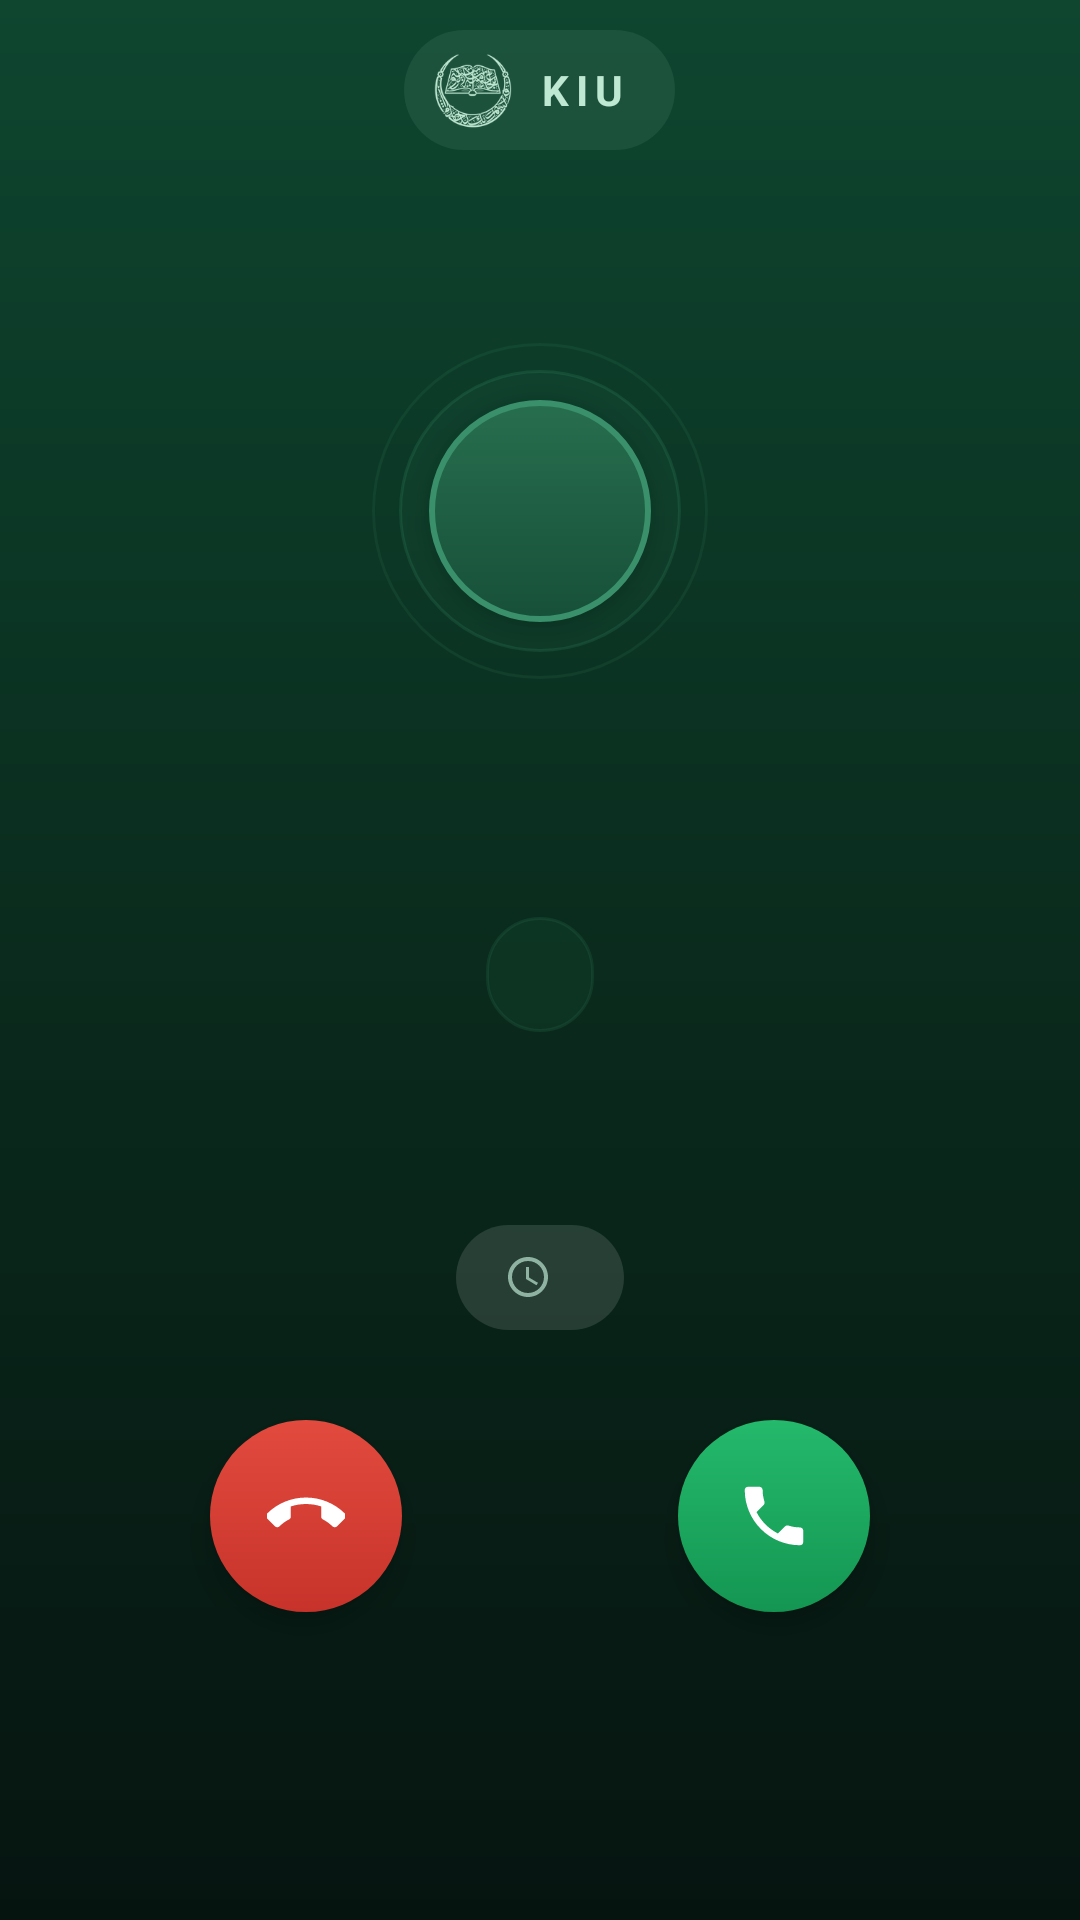

Reconstruct the res/layout file that produces this screen, plus the resources it refers to.
<!-- AndroidManifest.xml: fallback theme Theme.MaterialComponents.DayNight.NoActionBar -->
<!-- res/layout/kiu_lesson_call.xml -->
<?xml version="1.0" encoding="utf-8"?>
<LinearLayout xmlns:android="http://schemas.android.com/apk/res/android"
    android:id="@+id/call_root"
    android:layout_width="match_parent"
    android:layout_height="match_parent"
    android:background="@drawable/kiu_call_background"
    android:clipChildren="false"
    android:clipToPadding="false"
    android:fitsSystemWindows="false"
    android:gravity="center_horizontal"
    android:orientation="vertical"
    android:paddingHorizontal="24dp"
    android:paddingTop="@dimen/call_top_padding"
    android:paddingBottom="@dimen/call_bottom_padding">

    
    <LinearLayout
        android:layout_width="wrap_content"
        android:layout_height="wrap_content"
        android:background="@drawable/kiu_call_brand_pill"
        android:gravity="center_vertical"
        android:orientation="horizontal"
        android:paddingStart="10dp"
        android:paddingEnd="16dp"
        android:paddingVertical="7dp">

        <ImageView
            android:id="@+id/call_brand_logo"
            android:layout_width="26dp"
            android:layout_height="26dp"
            android:contentDescription="@null"
            android:src="@drawable/kiu_logo"
            android:tint="@color/call_brand" />

        <TextView
            android:id="@+id/call_brand_name"
            android:layout_width="wrap_content"
            android:layout_height="wrap_content"
            android:layout_marginStart="9dp"
            android:letterSpacing="0.16"
            android:text="@string/app_name"
            android:textColor="@color/call_brand"
            android:textSize="14sp"
            android:textStyle="bold" />
    </LinearLayout>

    
    <LinearLayout
        android:layout_width="match_parent"
        android:layout_height="0dp"
        android:layout_weight="1"
        android:gravity="center"
        android:minHeight="0dp"
        android:orientation="vertical">

        
        <FrameLayout
            android:id="@+id/call_avatar_block"
            android:layout_width="@dimen/call_halo_size"
            android:layout_height="@dimen/call_halo_size">

            <View
                android:id="@+id/call_halo_outer"
                android:layout_width="match_parent"
                android:layout_height="match_parent"
                android:background="@drawable/kiu_call_halo_outer" />

            <View
                android:id="@+id/call_halo"
                android:layout_width="@dimen/call_halo_inner"
                android:layout_height="@dimen/call_halo_inner"
                android:layout_gravity="center"
                android:background="@drawable/kiu_call_halo" />

            
            <TextView
                android:id="@+id/call_avatar"
                android:layout_width="@dimen/call_avatar_size"
                android:layout_height="@dimen/call_avatar_size"
                android:layout_gravity="center"
                android:background="@drawable/kiu_call_avatar_bg"
                android:elevation="6dp"
                android:gravity="center"
                android:textColor="@color/call_title"
                android:textSize="@dimen/call_avatar_text"
                android:textStyle="bold" />
        </FrameLayout>

        <TextView
            android:id="@+id/call_incoming_label"
            android:layout_width="wrap_content"
            android:layout_height="wrap_content"
            android:layout_marginTop="@dimen/call_label_margin"
            android:alpha="0.9"
            android:letterSpacing="0.16"
            android:textAllCaps="true"
            android:textColor="@color/call_label"
            android:textSize="12sp"
            android:textStyle="bold" />

        
        <TextView
            android:id="@+id/call_title"
            android:layout_width="match_parent"
            android:layout_height="wrap_content"
            android:layout_marginTop="10dp"
            android:ellipsize="end"
            android:gravity="center"
            android:lineSpacingExtra="3dp"
            android:maxLines="@integer/call_title_max_lines"
            android:textColor="@color/call_title"
            android:textSize="@dimen/call_title_text"
            android:textStyle="bold" />

        
        <TextView
            android:id="@+id/call_start"
            android:layout_width="wrap_content"
            android:layout_height="wrap_content"
            android:layout_marginTop="14dp"
            android:background="@drawable/kiu_call_time_pill"
            android:paddingHorizontal="18dp"
            android:paddingVertical="9dp"
            android:textColor="@color/call_subtle"
            android:textSize="15sp"
            android:textStyle="bold" />
    </LinearLayout>

    
    <TextView
        android:id="@+id/call_countdown"
        android:layout_width="wrap_content"
        android:layout_height="wrap_content"
        android:layout_marginBottom="@dimen/call_countdown_margin"
        android:background="@drawable/kiu_call_countdown_pill"
        android:drawableStart="@drawable/ic_lesson_call_timer"
        android:drawablePadding="8dp"
        android:gravity="center_vertical"
        android:paddingHorizontal="16dp"
        android:paddingVertical="8dp"
        android:textColor="@color/call_subtle"
        android:textSize="14sp"
        android:textStyle="bold" />

    <LinearLayout
        android:layout_width="match_parent"
        android:layout_height="wrap_content"
        android:clipChildren="false"
        android:clipToPadding="false"
        android:gravity="center"
        android:orientation="horizontal">

        <LinearLayout
            android:layout_width="0dp"
            android:layout_height="wrap_content"
            android:layout_weight="1"
            android:clipChildren="false"
            android:clipToPadding="false"
            android:gravity="bottom|center_horizontal"
            android:orientation="vertical">

            <ImageButton
                android:id="@+id/call_decline"
                android:layout_width="@dimen/call_button_size"
                android:layout_height="@dimen/call_button_size"
                android:background="@drawable/kiu_call_decline_bg"
                android:contentDescription="@null"
                android:elevation="6dp"
                android:padding="@dimen/call_button_padding"
                android:scaleType="fitCenter"
                android:src="@drawable/ic_lesson_call_decline" />

            <TextView
                android:id="@+id/call_decline_label"
                android:layout_width="wrap_content"
                android:layout_height="wrap_content"
                android:layout_marginTop="7dp"
                android:alpha="0.85"
                android:textColor="@color/call_title"
                android:textSize="13sp" />
        </LinearLayout>

        <LinearLayout
            android:layout_width="0dp"
            android:layout_height="wrap_content"
            android:layout_weight="1"
            android:clipChildren="false"
            android:clipToPadding="false"
            android:gravity="bottom|center_horizontal"
            android:orientation="vertical">

            
            <ImageButton
                android:id="@+id/call_answer"
                android:layout_width="@dimen/call_button_size"
                android:layout_height="@dimen/call_button_size"
                android:background="@drawable/kiu_call_answer_bg"
                android:contentDescription="@null"
                android:elevation="6dp"
                android:padding="@dimen/call_button_padding"
                android:scaleType="fitCenter"
                android:src="@drawable/ic_lesson_call_answer" />

            <TextView
                android:id="@+id/call_answer_label"
                android:layout_width="wrap_content"
                android:layout_height="wrap_content"
                android:layout_marginTop="7dp"
                android:textColor="@color/call_title"
                android:textSize="13sp"
                android:textStyle="bold" />
        </LinearLayout>
    </LinearLayout>
</LinearLayout>
<!-- resources referenced by this layout -->
<resources>
  <color name="call_brand">#BFE8D2</color>
  <color name="call_label">#7FD7AC</color>
  <color name="call_subtle">#B9DCC9</color>
  <color name="call_title">#FFFFFF</color>
  <dimen name="call_avatar_size">74dp</dimen>
  <dimen name="call_avatar_text">32sp</dimen>
  <dimen name="call_bottom_padding">78dp</dimen>
  <dimen name="call_button_padding">19dp</dimen>
  <dimen name="call_button_size">64dp</dimen>
  <dimen name="call_countdown_margin">30dp</dimen>
  <dimen name="call_halo_inner">94dp</dimen>
  <dimen name="call_halo_size">112dp</dimen>
  <dimen name="call_label_margin">12dp</dimen>
  <dimen name="call_title_text">20sp</dimen>
  <dimen name="call_top_padding">10dp</dimen>
  <!-- drawable kiu_call_avatar_bg (drawable) -->
  <?xml version="1.0" encoding="utf-8"?>
  <shape xmlns:android="http://schemas.android.com/apk/res/android" android:shape="oval">
      <gradient
          android:angle="270"
          android:startColor="@color/call_avatar_top"
          android:endColor="@color/call_avatar"
          android:type="linear" />
      <stroke
          android:width="2dp"
          android:color="@color/call_avatar_stroke" />
  </shape>
  <!-- drawable kiu_call_background (drawable) -->
  <?xml version="1.0" encoding="utf-8"?>
  <shape xmlns:android="http://schemas.android.com/apk/res/android" android:shape="rectangle">
      <gradient
          android:angle="270"
          android:startColor="@color/call_bg_top"
          android:centerColor="@color/call_bg_mid"
          android:endColor="@color/call_bg_bottom"
          android:type="linear" />
  </shape>
  <!-- drawable kiu_call_brand_pill (drawable) -->
  <?xml version="1.0" encoding="utf-8"?>
  <shape xmlns:android="http://schemas.android.com/apk/res/android" android:shape="rectangle">
      <solid android:color="@color/call_brand_pill" />
      <corners android:radius="22dp" />
  </shape>
  <!-- drawable kiu_call_countdown_pill (drawable) -->
  <?xml version="1.0" encoding="utf-8"?>
  <shape xmlns:android="http://schemas.android.com/apk/res/android" android:shape="rectangle">
      <solid android:color="@color/call_countdown_bg" />
      <corners android:radius="18dp" />
  </shape>
  <!-- drawable kiu_call_halo (drawable) -->
  <?xml version="1.0" encoding="utf-8"?>
  <shape xmlns:android="http://schemas.android.com/apk/res/android" android:shape="oval">
      <solid android:color="@color/call_halo_fill" />
      <stroke
          android:width="1dp"
          android:color="@color/call_halo_ring" />
  </shape>
  <!-- drawable kiu_call_halo_outer (drawable) -->
  <?xml version="1.0" encoding="utf-8"?>
  <shape xmlns:android="http://schemas.android.com/apk/res/android" android:shape="oval">
      <solid android:color="@android:color/transparent" />
      <stroke
          android:width="1dp"
          android:color="@color/call_halo_ring_faint" />
  </shape>
  <!-- drawable kiu_call_time_pill (drawable) -->
  <?xml version="1.0" encoding="utf-8"?>
  <shape xmlns:android="http://schemas.android.com/apk/res/android" android:shape="rectangle">
      <solid android:color="#1A2E7F5B" />
      <stroke
          android:width="1dp"
          android:color="#332E7F5B" />
      <corners android:radius="20dp" />
  </shape>
  <integer name="call_title_max_lines">2</integer>
  <string name="app_name" translatable="false">KIU</string>
  <color name="call_answer_top">#24B96C</color>
  <color name="call_answer">#149652</color>
  <color name="call_avatar_top">#276E4E</color>
  <color name="call_avatar">#175039</color>
  <color name="call_avatar_stroke">#39906A</color>
  <color name="call_bg_top">#0E4630</color>
  <color name="call_bg_mid">#0A2B1D</color>
  <color name="call_bg_bottom">#061410</color>
  <color name="call_brand_pill">#14BFE8D2</color>
  <color name="call_countdown_bg">#1FFFFFFF</color>
  <color name="call_decline_top">#E24A3E</color>
  <color name="call_decline">#C7332A</color>
  <color name="call_halo_fill">#14318F63</color>
  <color name="call_halo_ring">#3339906A</color>
  <color name="call_halo_ring_faint">#1F39906A</color>
</resources>
